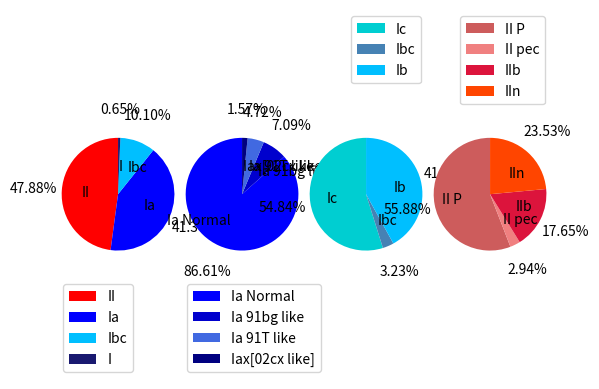

Write the Python code that produced this figure.
#!/usr/bin/env python
#
# Load in the necessary libraries (importing them as smaller strings for brevity).

import numpy as np
import matplotlib.pyplot as plt

# SN data to plot

I = 2
Ia = 110
Ia_91bg_like = 9
Ia_91T_like = 6
Iax_02cx_like = 2
Ib = 12
Ibn = 1
Ic = 13
Ic_BL = 4
Ibc = 1
II = 113
II_P = 19
II_pec = 1
IIb = 6
IIn = 7
IIn_AGN = 1

blue_I = 'midnightblue'
blue_Ia = 'blue'
blue_Ia_91bg_like = 'mediumblue'
blue_Ia_91T_like = 'royalblue'
blue_Iax_02cx_like = 'navy'
blue_Ib = 'deepskyblue'
blue_Ibn = 'dodgerblue'
blue_Ic = 'darkturquoise'
blue_Ic_BL = 'turquoise'
blue_Ibc = 'steelblue'

red_II = 'red'
red_II_P = 'indianred'
red_II_pec = 'lightcoral'
red_IIb = 'crimson'
red_IIn = 'orangered'
red_IIn_AGN = 'maroon'

#purple_SN = 'violet'

labels_1 = 'II','Ia','Ibc','I'
sizes_1 = [II+II_P+II_pec+IIb+IIn+IIn_AGN, Ia+Ia_91bg_like+Ia_91T_like+Iax_02cx_like, Ib+Ibn+Ic+Ic_BL+Ibc, I]
colors_1 = [red_II, blue_Ia, blue_Ib, blue_I]
explode_1 = (0, 0, 0, 0)

labels_2 = 'Ia Normal','Ia 91bg like','Ia 91T like','Iax[02cx like]'
sizes_2 = [Ia, Ia_91bg_like, Ia_91T_like, Iax_02cx_like]
colors_2 = [blue_Ia, blue_Ia_91bg_like, blue_Ia_91T_like, blue_Iax_02cx_like]
explode_2 = (0, 0, 0, 0)

labels_3 = 'Ic','Ibc','Ib'
sizes_3 = [Ic+Ic_BL, Ibc, Ib+Ibn]
colors_3 = [blue_Ic, blue_Ibc, blue_Ib]
explode_3 = (0, 0, 0)

labels_4 = 'II P','II pec','IIb','IIn'
sizes_4 = [II_P, II_pec, IIb, IIn+IIn_AGN]
colors_4 = [red_II_P, red_II_pec, red_IIb, red_IIn]
explode_4 = (0, 0, 0, 0)


# Plot
plt.figure("Supernovae")
plt.subplots_adjust(hspace=0.7, wspace=0)

plt.subplot(141)
chart_1 = plt.pie(sizes_1, explode=explode_1, colors=colors_1, labels=labels_1, autopct='%.2f%%', shadow=False, labeldistance=0.5, pctdistance=1.5, startangle=90, counterclock=True)
plt.legend(chart_1[0], labels_1, loc='best')
plt.axis('equal')

plt.subplot(142)
chart_2 = plt.pie(sizes_2, explode=explode_2, colors=colors_2, labels=labels_2, autopct='%.2f%%', shadow=False, labeldistance=0.5, pctdistance=1.5, startangle=90, counterclock=True)
plt.legend(chart_2[0], labels_2, loc='best')
plt.axis('equal')

plt.subplot(143)
chart_3 = plt.pie(sizes_3, explode=explode_3, colors=colors_3, labels=labels_3, autopct='%.2f%%', shadow=False, labeldistance=0.5, pctdistance=1.5, startangle=90, counterclock=True)
plt.legend(chart_3[0], labels_3, loc='best')
plt.axis('equal')

plt.subplot(144)
chart_4 = plt.pie(sizes_4, explode=explode_4, colors=colors_4, labels=labels_4, autopct='%.2f%%', shadow=False, labeldistance=0.5, pctdistance=1.5, startangle=90, counterclock=True)
plt.legend(chart_4[0], labels_4, loc='best')
plt.axis('equal')


plt.savefig("SN_pie_chart_sans_unclassified.pdf")
#plt.tight_layout()
plt.show()
